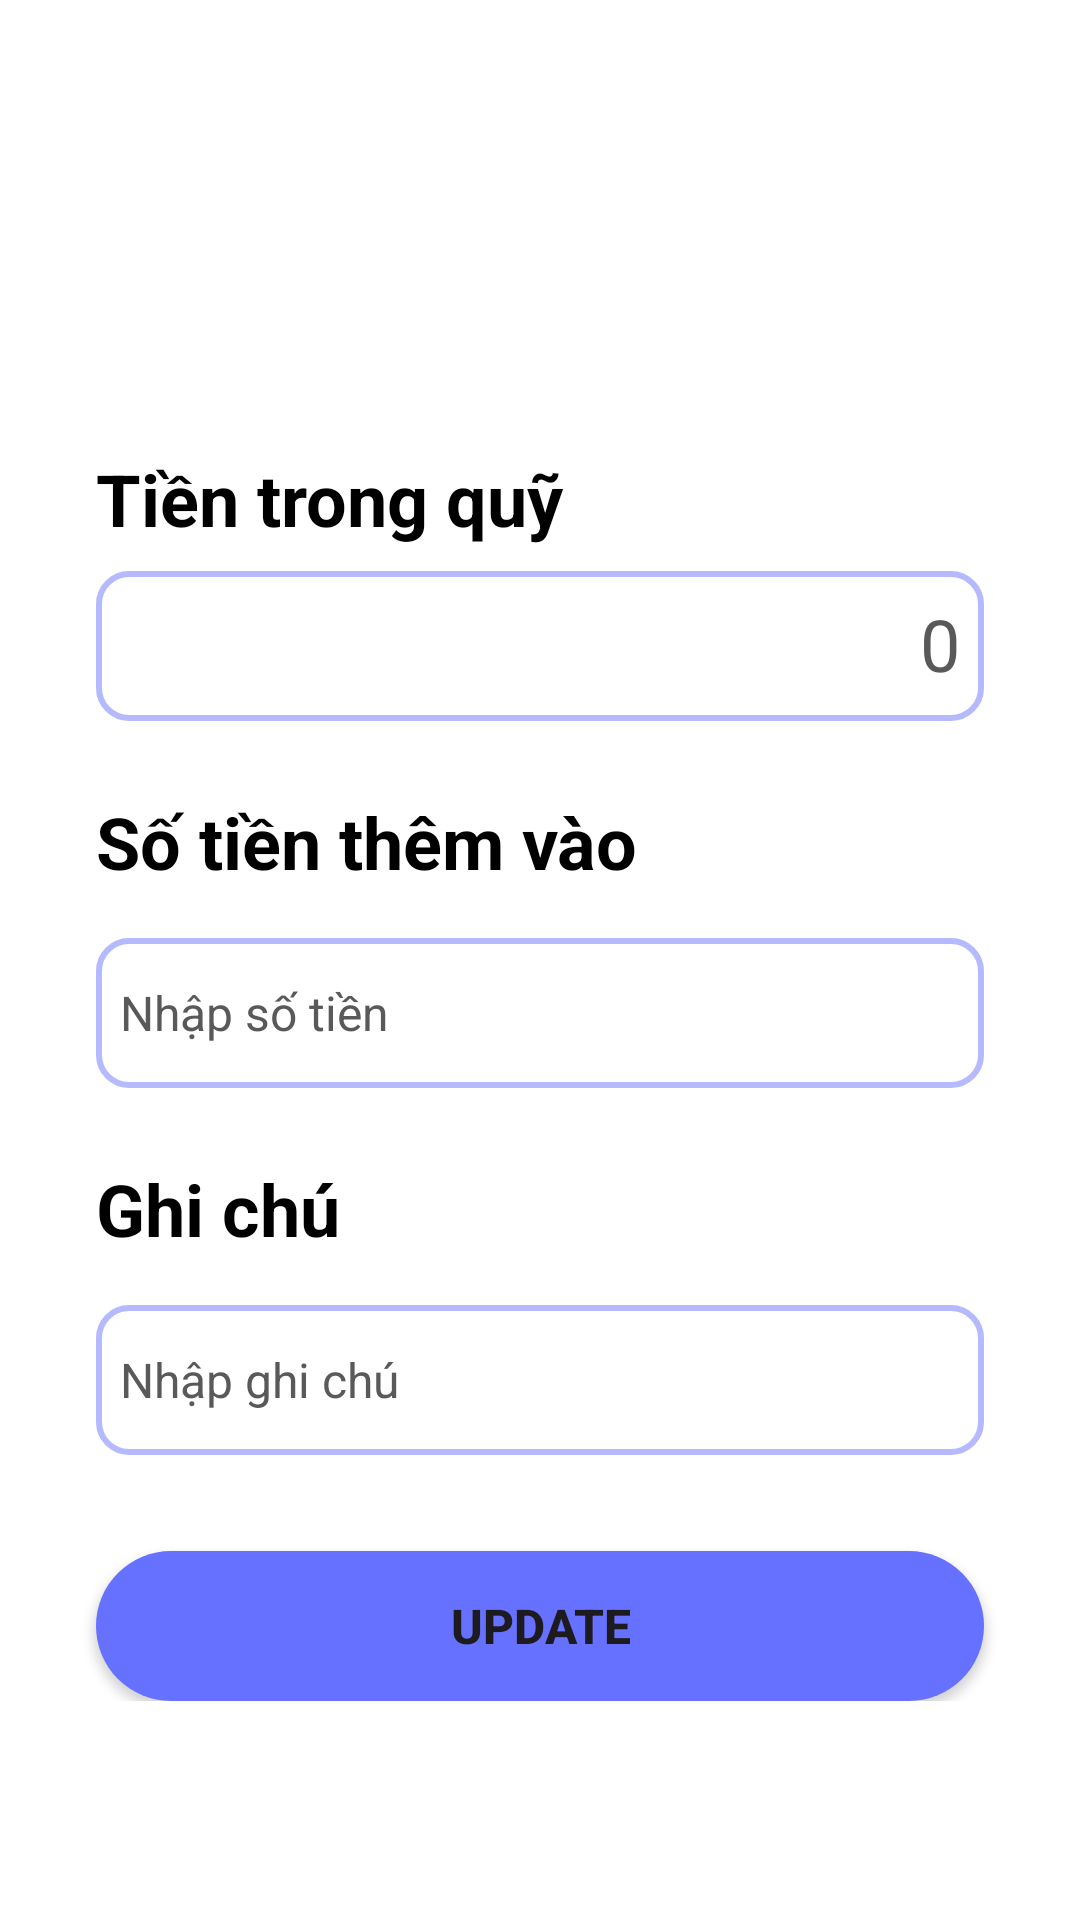

Layout XML and referenced resources for this Android screen:
<!-- AndroidManifest.xml: application theme Theme.Roomfund -->
<!-- res/layout/fragment_home.xml -->
<?xml version="1.0" encoding="utf-8"?>
<androidx.constraintlayout.widget.ConstraintLayout xmlns:android="http://schemas.android.com/apk/res/android"
    xmlns:app="http://schemas.android.com/apk/res-auto"
    xmlns:tools="http://schemas.android.com/tools"
    android:layout_width="match_parent"
    android:layout_height="match_parent"
    android:background="@color/white">

    <ScrollView
        android:layout_width="match_parent"
        android:layout_height="match_parent">

        <LinearLayout
            android:layout_width="match_parent"
            android:layout_height="wrap_content"
            android:orientation="vertical" >

            <TextView
                android:layout_width="wrap_content"
                android:layout_height="wrap_content"
                android:layout_marginLeft="32dp"
                android:layout_marginTop="150dp"
                android:text="Tiền trong quỹ"
                android:textColor="@color/black"
                android:textSize="24sp"
                android:textStyle="bold" />

            <TextView
                android:id="@+id/tv_money"
                android:layout_width="match_parent"
                android:layout_height="50dp"
                android:layout_marginStart="32dp"
                android:layout_marginTop="8dp"
                android:layout_marginEnd="32dp"
                android:background="@drawable/background_edittext"
                android:hint="0"
                android:textColorHint="#5A5959"
                android:padding="8dp"
                android:textAlignment="textEnd"
                android:textSize="24sp" />

            <TextView
                android:layout_width="wrap_content"
                android:layout_height="wrap_content"
                android:layout_marginStart="32dp"
                android:layout_marginTop="24dp"
                android:textColor="@color/black"
                android:text="Số tiền thêm vào"
                android:textSize="24sp"
                android:textStyle="bold" />

            <EditText
                android:id="@+id/edt_money"
                android:layout_width="match_parent"
                android:layout_height="50dp"
                android:layout_marginStart="32dp"
                android:layout_marginTop="16dp"
                android:layout_marginEnd="32dp"
                android:background="@drawable/background_edittext"
                android:ems="10"
                android:hint="Nhập số tiền"
                android:inputType="text"
                android:textColor="@color/black"
                android:padding="8dp"
                android:text=""
                android:textColorHint="#5A5959"
                android:textSize="16sp" />

            <TextView
                android:layout_width="wrap_content"
                android:layout_height="wrap_content"
                android:layout_marginStart="32dp"
                android:layout_marginTop="24dp"
                android:text="Ghi chú"
                android:textColor="@color/black"
                android:textSize="24sp"
                android:textStyle="bold" />

            <EditText
                android:id="@+id/edt_note"
                android:layout_width="match_parent"
                android:layout_height="50dp"
                android:layout_marginStart="32dp"
                android:layout_marginTop="16dp"
                android:layout_marginEnd="32dp"
                android:background="@drawable/background_edittext"
                android:ems="10"
                android:hint="Nhập ghi chú"
                android:textColor="@color/black"
                android:inputType="text"
                android:padding="8dp"
                android:text=""
                android:textColorHint="#5A5959"
                android:textSize="16sp" />

            <androidx.appcompat.widget.AppCompatButton
                android:id="@+id/btn_update_money"
                android:layout_width="match_parent"
                android:layout_height="50dp"
                android:layout_marginLeft="32dp"
                android:layout_marginTop="32dp"
                android:layout_marginRight="32dp"
                android:background="@drawable/background_btn_2"
                android:text="Update"
                android:textSize="16sp"
                android:textStyle="bold" />
        </LinearLayout>
    </ScrollView>

    <LinearLayout
        android:layout_width="match_parent"
        android:layout_height="match_parent"
        android:orientation="vertical">
    </LinearLayout>
</androidx.constraintlayout.widget.ConstraintLayout>
<!-- resources referenced by this layout -->
<resources>
  <color name="black">#FF000000</color>
  <color name="white">#FFFFFFFF</color>
  <!-- drawable background_btn_2 (drawable) -->
  <?xml version="1.0" encoding="utf-8"?>
  <selector xmlns:android="http://schemas.android.com/apk/res/android">
  <item>
      <shape android:shape="rectangle">
          <solid android:color="#6672ff"/>
          <corners android:radius="50dp"/>
  
      </shape>
  </item>
  </selector>
  <!-- drawable background_edittext (drawable) -->
  <?xml version="1.0" encoding="utf-8"?>
  <selector xmlns:android="http://schemas.android.com/apk/res/android">
  <item>
      <shape android:shape="rectangle">
          <corners android:radius="10dp"/>
          <solid android:color="#ffffff"/>
              <stroke android:color="#B4BAFD" android:width="2dp"/>
      </shape>
  </item>
  </selector>
  <style name="Theme.Roomfund" parent="Base.Theme.Roomfund" />
  <style name="Base.Theme.Roomfund" parent="Theme.Material3.DayNight.NoActionBar">
          
          
      </style>
</resources>
